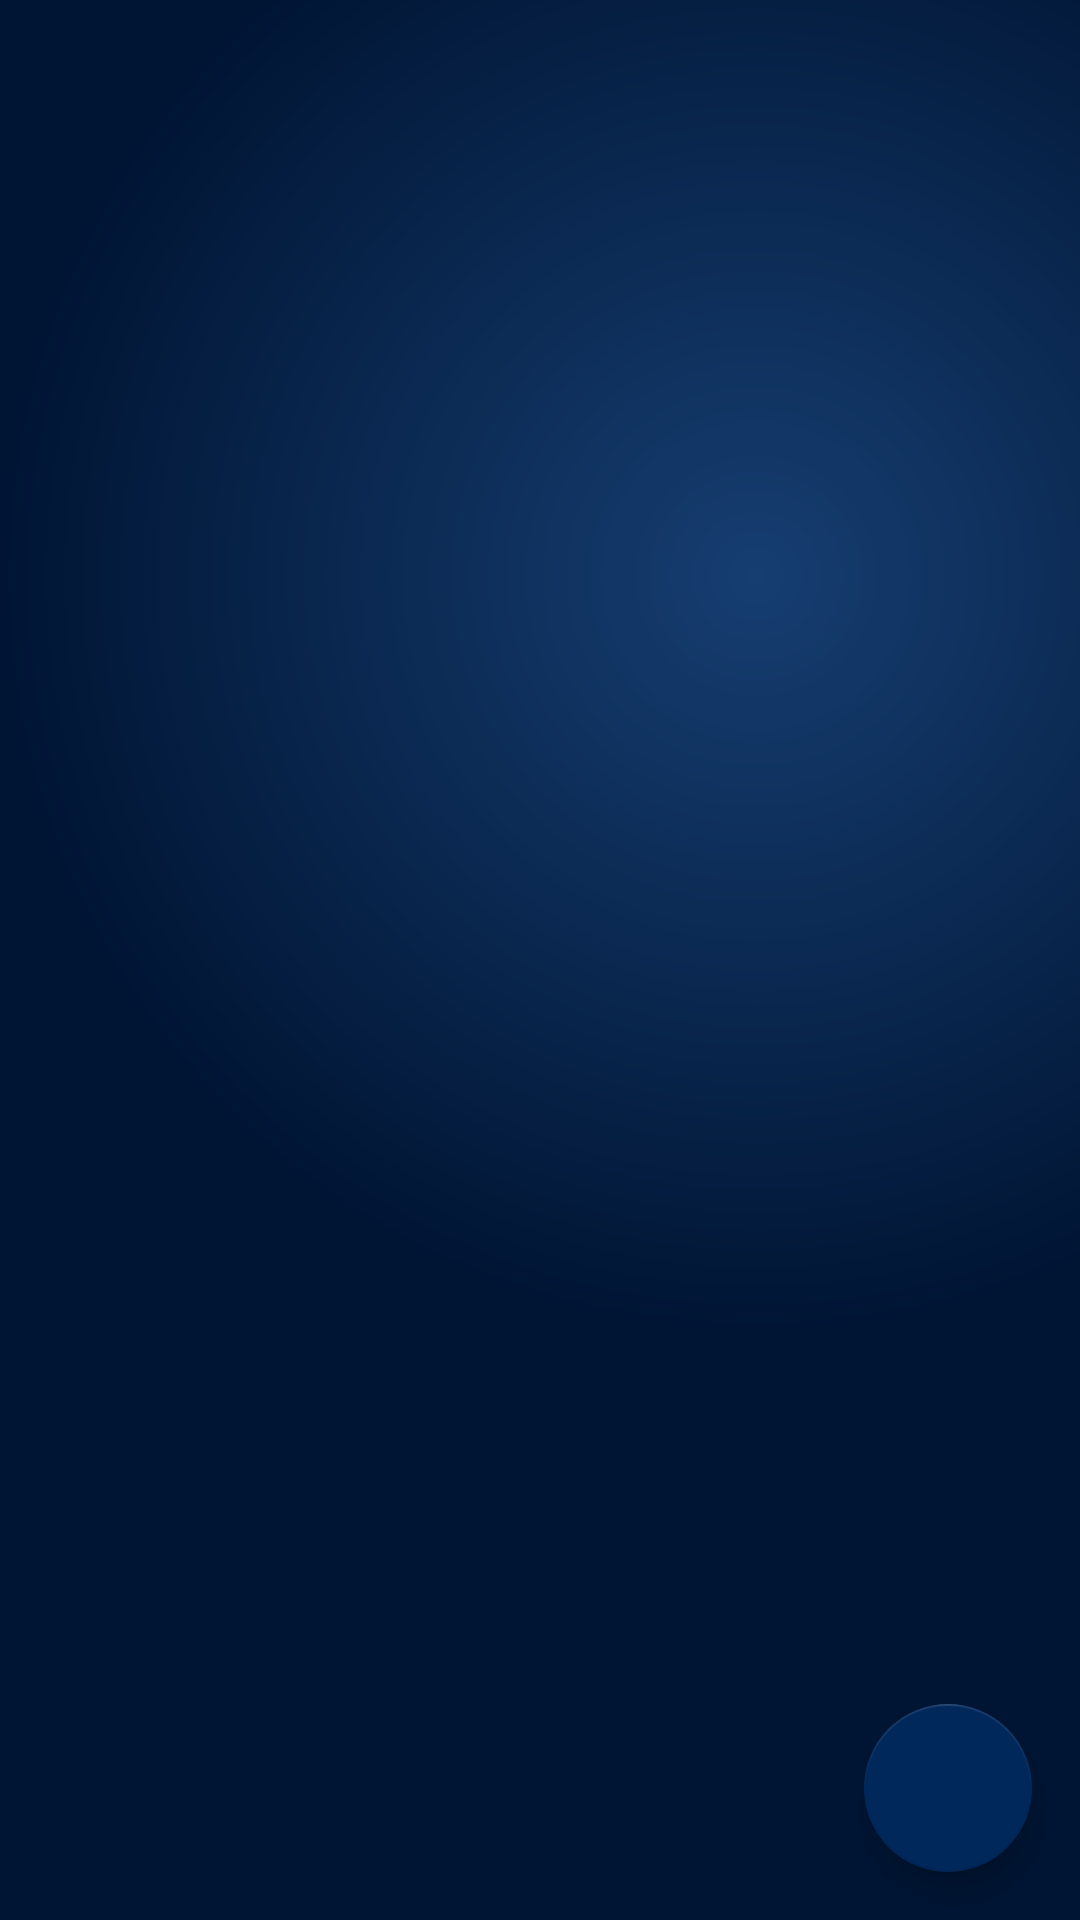

Android layout source for this screen:
<!-- AndroidManifest.xml: application theme Theme.GerenciadorDeClientes -->
<!-- res/layout/activity_customer_list.xml -->
<?xml version="1.0" encoding="utf-8"?>
<androidx.constraintlayout.widget.ConstraintLayout xmlns:android="http://schemas.android.com/apk/res/android"
    xmlns:app="http://schemas.android.com/apk/res-auto"
    xmlns:tools="http://schemas.android.com/tools"
    android:layout_width="match_parent"
    android:layout_height="match_parent"
    android:theme="@style/Theme.GerenciadorDeClientes"
    tools:context=".ui.activity.CustomerList">

    <ImageView
        android:layout_width="0dp"
        android:layout_height="0dp"
        android:src="@drawable/deep_blue_gradient"
        app:layout_constraintBottom_toBottomOf="parent"
        app:layout_constraintEnd_toEndOf="parent"
        app:layout_constraintStart_toStartOf="parent"
        app:layout_constraintTop_toTopOf="parent"
        tools:ignore="ContentDescription" />

    <ListView
        android:id="@+id/customersList"
        android:layout_width="0dp"
        android:layout_height="0dp"
        app:layout_constraintBottom_toBottomOf="parent"
        app:layout_constraintEnd_toEndOf="parent"
        app:layout_constraintStart_toStartOf="parent"
        app:layout_constraintTop_toTopOf="parent"
        tools:listitem="@layout/item_customer" />

    <com.google.android.material.floatingactionbutton.FloatingActionButton
        android:id="@+id/costumers_list_fab_add_new"
        style="@style/ThemeOverlay.Material3.FloatingActionButton.Secondary"
        android:layout_width="wrap_content"
        android:layout_height="wrap_content"
        android:layout_margin="16dp"
        android:src="@drawable/ic_add_new"
        app:layout_constraintBottom_toBottomOf="parent"
        app:layout_constraintEnd_toEndOf="parent"
        app:layout_constraintHorizontal_bias="1.0"
        app:layout_constraintStart_toStartOf="parent"
        tools:ignore="ContentDescription" />

</androidx.constraintlayout.widget.ConstraintLayout>
<!-- res/layout/item_customer.xml (included above) -->
<?xml version="1.0" encoding="utf-8"?>
<androidx.constraintlayout.widget.ConstraintLayout xmlns:android="http://schemas.android.com/apk/res/android"
    xmlns:app="http://schemas.android.com/apk/res-auto"
    xmlns:tools="http://schemas.android.com/tools"
    android:layout_width="match_parent"
    android:layout_height="wrap_content">

    <com.google.android.material.card.MaterialCardView
        android:layout_width="0dp"
        android:layout_height="110dp"
        android:layout_margin="8dp"
        android:backgroundTint="@android:color/transparent"
        app:cardCornerRadius="10dp"
        app:layout_constraintEnd_toEndOf="parent"
        app:layout_constraintStart_toStartOf="parent"
        app:layout_constraintTop_toTopOf="parent"
        app:strokeColor="@color/neon_blue"
        app:strokeWidth="2dp">

        <androidx.constraintlayout.widget.ConstraintLayout
            android:layout_width="match_parent"
            android:layout_height="match_parent">

            <TextView
                android:id="@+id/costumer_name_field"
                android:layout_width="0dp"
                android:layout_height="wrap_content"
                android:layout_margin="16dp"
                android:textColor="@color/white"
                android:textSize="24sp"
                app:layout_constraintBottom_toBottomOf="parent"
                app:layout_constraintEnd_toEndOf="parent"
                app:layout_constraintStart_toStartOf="parent"
                app:layout_constraintTop_toTopOf="parent"
                app:layout_constraintVertical_bias="0.3"
                tools:text="@string/tools_customer_name_placeholder" />

            <TextView
                android:id="@+id/costumer_city_field"
                android:layout_width="0dp"
                android:layout_height="wrap_content"
                android:textColor="@color/neon_green"
                android:textSize="18sp"
                app:layout_constraintStart_toStartOf="@id/costumer_name_field"
                app:layout_constraintTop_toBottomOf="@id/costumer_name_field"
                tools:text="@string/tools_city_placeholder" />

        </androidx.constraintlayout.widget.ConstraintLayout>

    </com.google.android.material.card.MaterialCardView>

</androidx.constraintlayout.widget.ConstraintLayout>
<!-- resources referenced by this layout -->
<resources>
  <color name="neon_blue">#0E56AD</color>
  <color name="neon_green">#A3FFBF</color>
  <color name="white">#FFFFFFFF</color>
  <!-- drawable deep_blue_gradient (drawable) -->
  <?xml version="1.0" encoding="utf-8"?>
  <shape xmlns:android="http://schemas.android.com/apk/res/android">
      <gradient
          android:type="radial"
          android:centerX="0.7"
          android:centerY="0.3"
          android:gradientRadius="70%p"
          android:startColor="@color/light_deep_blue"
          android:endColor="@color/deep_blue" />
  </shape>
  <string name="tools_city_placeholder">city - state</string>
  <string name="tools_customer_name_placeholder">COSTOMER NAME</string>
  <style name="Theme.GerenciadorDeClientes" parent="Theme.MaterialComponents.DayNight.DarkActionBar">
          
          <item name="colorPrimary">@color/deep_blue</item>
          <item name="colorPrimaryVariant">@color/deep_blue</item>
          <item name="colorOnPrimary">@color/white</item>
          
          <item name="colorSecondary">@color/medium_deep_blue</item>
          <item name="colorSecondaryVariant">@color/light_deep_blue</item>
          <item name="colorOnSecondary">@color/white</item>
          
          <item name="android:statusBarColor" tools:targetApi="l">?attr/colorPrimaryVariant</item>
          
      </style>
  <color name="light_deep_blue">#163E71</color>
  <color name="deep_blue">#001534</color>
  <color name="medium_deep_blue">#00285B</color>
</resources>
